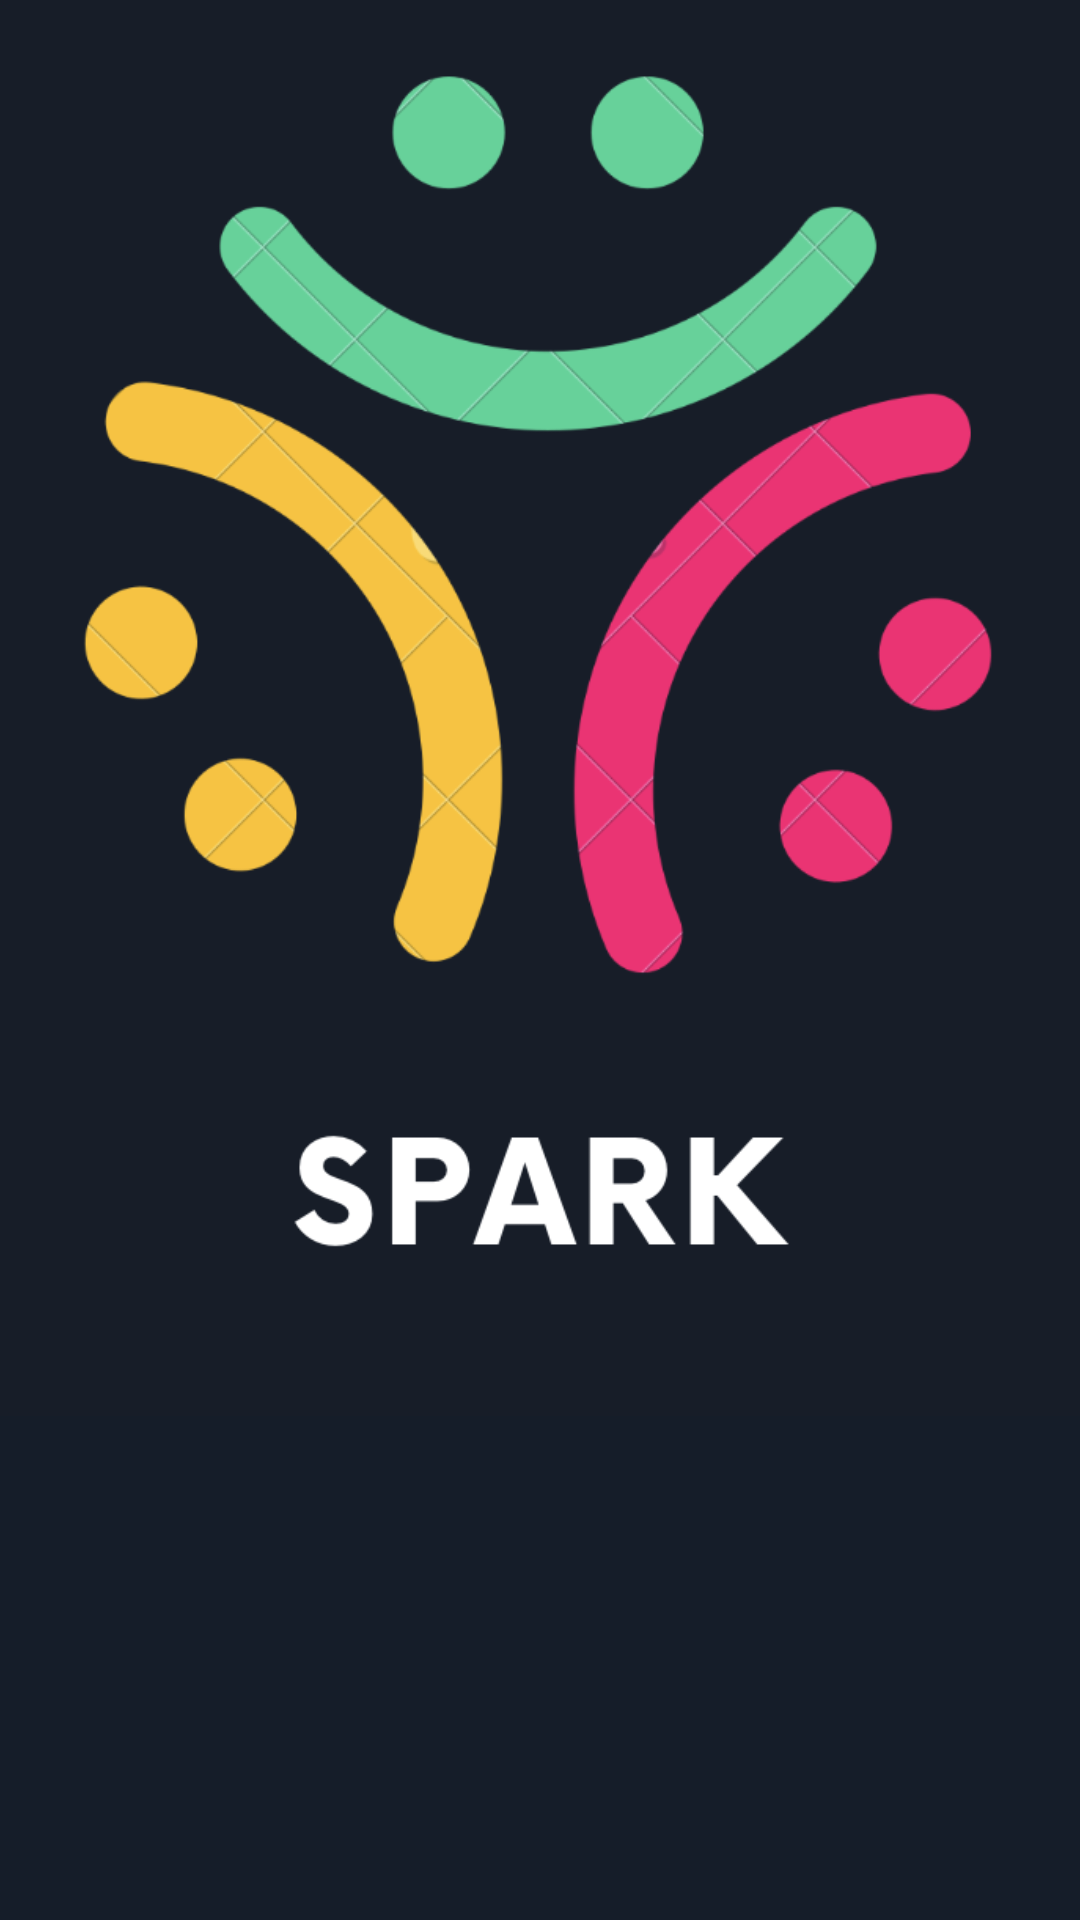

Produce the Android XML layout that renders to this screen, including the resource entries it uses.
<!-- AndroidManifest.xml: application theme Theme.Spark -->
<!-- res/layout/activity_new_splash_screen.xml -->
<?xml version="1.0" encoding="utf-8"?>
<androidx.constraintlayout.widget.ConstraintLayout xmlns:android="http://schemas.android.com/apk/res/android"
    xmlns:app="http://schemas.android.com/apk/res-auto"
    xmlns:tools="http://schemas.android.com/tools"
    android:layout_width="match_parent"
    android:background ="@color/logo"
    android:layout_height="match_parent"
    tools:context=".NewSplashScreen">

    <ImageView
        android:layout_width="546dp"
        android:layout_height="965dp"
        android:contentDescription="@string/todo"
        android:src="@drawable/sparklogo"
        app:layout_constraintBottom_toBottomOf="parent"
        app:layout_constraintEnd_toEndOf="parent"
        app:layout_constraintHorizontal_bias="0.503"
        app:layout_constraintStart_toStartOf="parent"
        app:layout_constraintTop_toTopOf="parent"
        app:layout_constraintVertical_bias="0.858"
        tools:ignore="VisualLintBounds" />
</androidx.constraintlayout.widget.ConstraintLayout>
<!-- resources referenced by this layout -->
<resources>
  <color name="logo">#151d29</color>
  <!-- drawable sparklogo: png bitmap (drawable, 112799 bytes) -->
  <string name="todo">TODO</string>
  <style name="Theme.Spark" parent="Theme.MaterialComponents.DayNight.DarkActionBar">
          
          <item name="colorPrimary">@color/logo</item>
          <item name="colorPrimaryVariant">@color/logo</item>
          <item name="colorOnPrimary">@color/white</item>
          
          <item name="colorSecondary">@color/teal_200</item>
          <item name="colorSecondaryVariant">@color/teal_700</item>
          <item name="colorOnSecondary">@color/black</item>
          
          <item name="android:statusBarColor">?attr/colorPrimaryVariant</item>
          
      </style>
  <color name="white">#FFFFFFFF</color>
  <color name="teal_200">#FF03DAC5</color>
  <color name="teal_700">#FF018786</color>
  <color name="black">#FF000000</color>
</resources>
